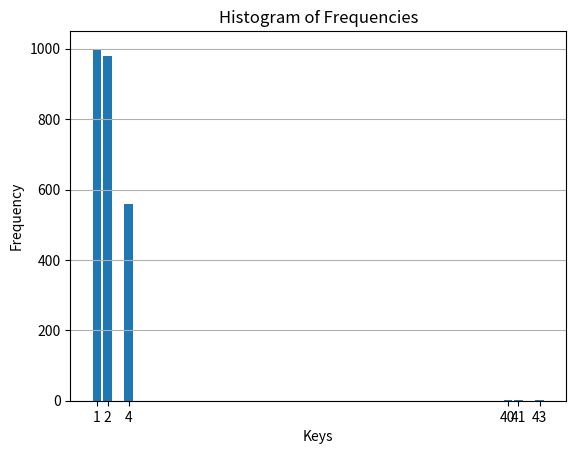

Write Python code to recreate this figure.

import matplotlib.pyplot as plt

# Your frequency dictionary
freq = {1: 1000, 2: 980, 4: 560, 40: 3, 41: 1, 43: 1}

# Sort the dictionary by keys
keys = sorted(freq.keys())
values = [freq[key] for key in keys]

# Create the bar chart
plt.bar(keys, values)

# Add labels and title
plt.xlabel('Keys')
plt.ylabel('Frequency')
plt.title('Histogram of Frequencies')

# Show the plot
plt.xticks(keys)  # Ensure all keys are shown on the x-axis
plt.grid(axis='y')  # Optional: Add gridlines for clarity
plt.show()
